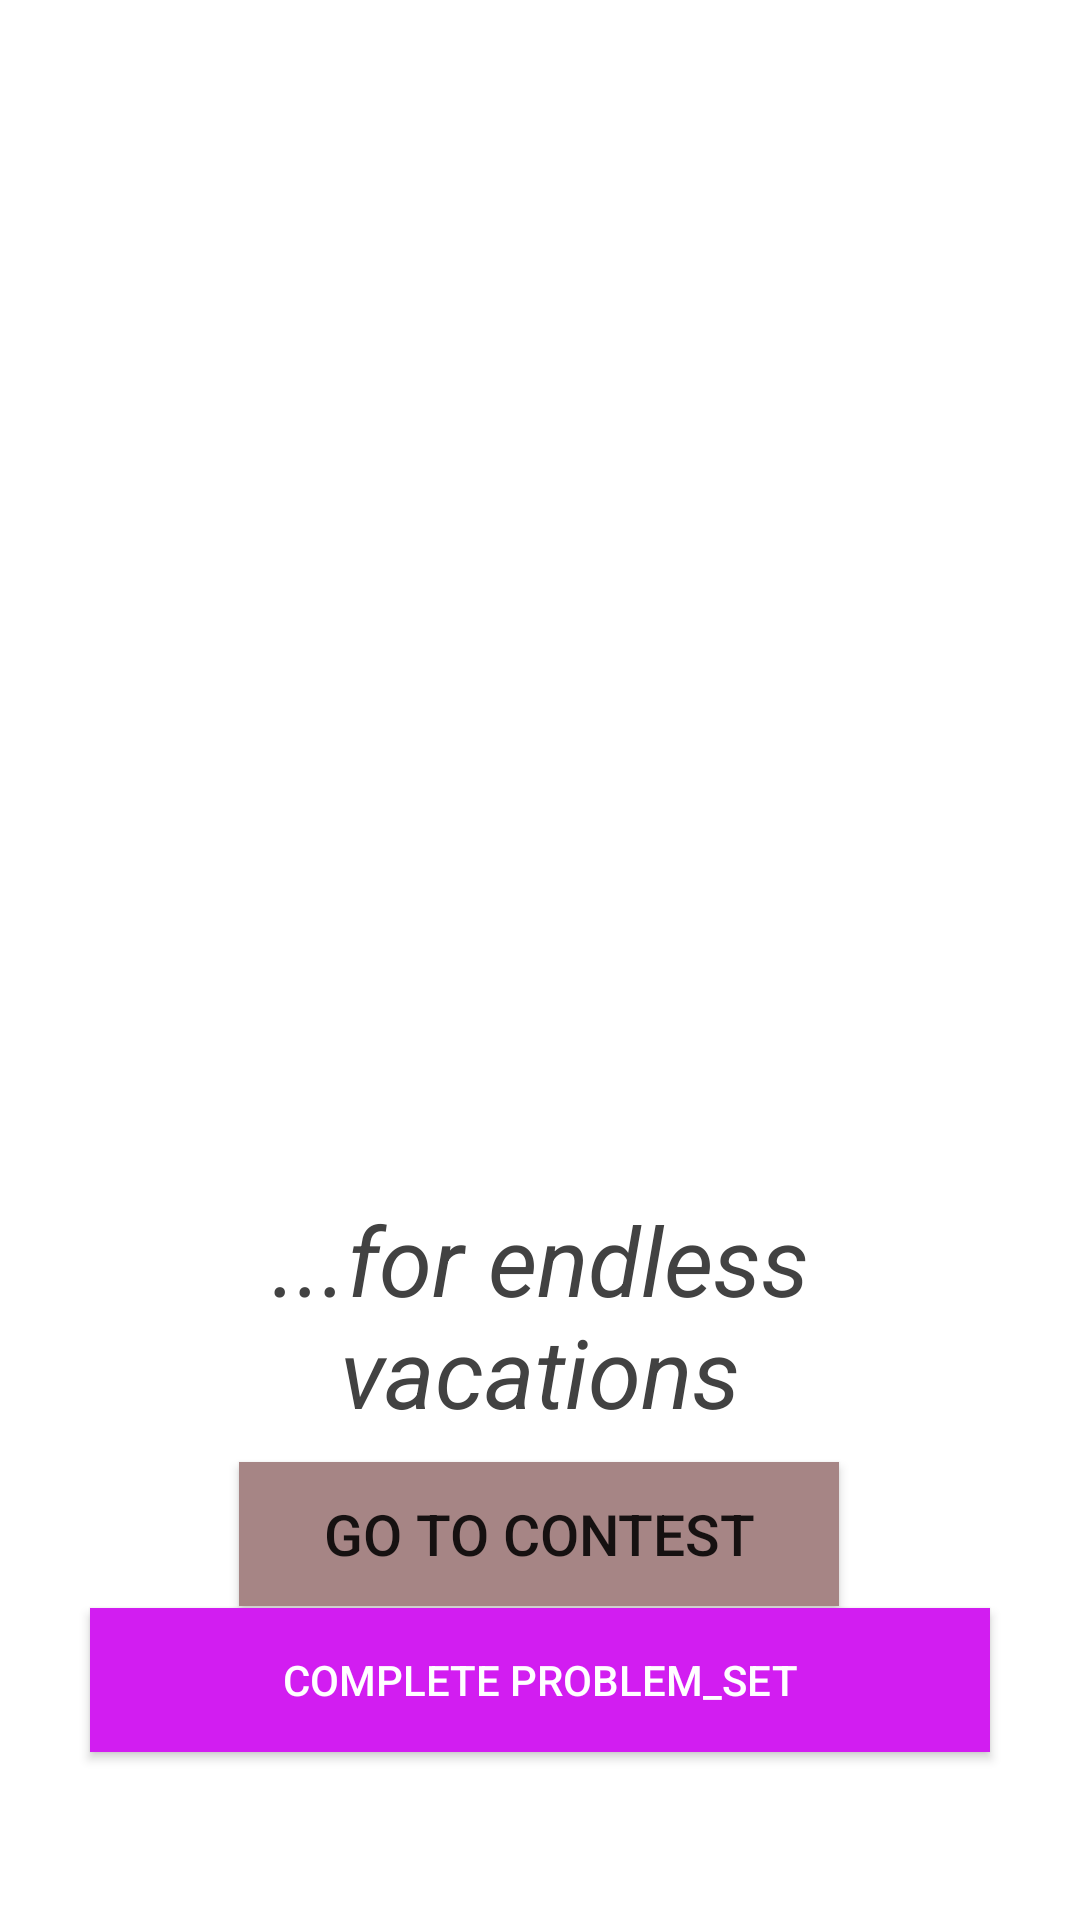

Layout XML and referenced resources for this Android screen:
<!-- AndroidManifest.xml: application theme Theme.Cf_prob -->
<!-- res/layout/activity_first_screen.xml -->
<?xml version="1.0" encoding="utf-8"?>
<layout xmlns:android="http://schemas.android.com/apk/res/android"
    xmlns:app="http://schemas.android.com/apk/res-auto"
    xmlns:tools="http://schemas.android.com/tools">

    <data>
        <variable
            name="firstScreenViewModel"
            type="com.example.cf_prob.viewModels.First_screen_view_model" />


    </data>

    <androidx.constraintlayout.widget.ConstraintLayout
        android:layout_width="match_parent"
        android:layout_height="match_parent"
        tools:context=".Activities.first_screen"
        android:padding="20dp">

        <TextView
            android:id="@+id/textView"
            android:layout_width="match_parent"
            android:layout_height="wrap_content"
            android:layout_marginStart="8dp"
            android:layout_marginTop="20dp"
            android:layout_marginEnd="8dp"
            android:text="@{firstScreenViewModel.cf}"
            android:textAlignment="center"
            android:textColor="#E040FB"
            android:textSize="42sp"
            app:layout_constraintEnd_toEndOf="parent"
            app:layout_constraintStart_toStartOf="parent"
            app:layout_constraintTop_toBottomOf="@+id/imageView" />

        <TextView
            android:id="@+id/subtitle"
            android:layout_width="match_parent"
            android:layout_height="wrap_content"
            android:layout_marginStart="8dp"
            android:layout_marginTop="96dp"
            android:layout_marginEnd="8dp"
            android:text="...for endless vacations"
            android:textAlignment="center"
            android:textColor="#424242"
            android:textSize="32sp"
            android:textStyle="italic"
            app:layout_constraintEnd_toEndOf="parent"
            app:layout_constraintHorizontal_bias="0.2"
            app:layout_constraintStart_toStartOf="parent"
            app:layout_constraintTop_toBottomOf="@+id/textView" />

        <Button
            android:id="@+id/bt_contest"
            android:layout_width="200dp"
            android:layout_height="wrap_content"
            android:layout_marginStart="8dp"
            android:layout_marginTop="8dp"
            android:layout_marginEnd="8dp"
            android:background="#A68585"
            android:text="Go to Contest"

            android:textAlignment="center"
            android:textSize="19sp"
            app:layout_constraintBottom_toTopOf="@+id/bt_problem_set"
            app:layout_constraintEnd_toEndOf="parent"
            app:layout_constraintHorizontal_bias="0.497"
            app:layout_constraintStart_toStartOf="parent"
            app:layout_constraintTop_toBottomOf="@+id/subtitle"
            app:layout_constraintVertical_bias="0.601" />

        <Button
            android:id="@+id/bt_problem_set"
            android:layout_width="300dp"
            android:layout_height="wrap_content"
            android:layout_marginStart="8dp"
            android:layout_marginEnd="8dp"
            android:layout_marginBottom="36dp"
            android:background="#D21DF1"
            android:onClick="@{()->firstScreenViewModel.problemSet()}"
            android:text="Complete Problem_Set"
            android:textColor="@android:color/white"
            app:layout_constraintBottom_toBottomOf="parent"
            app:layout_constraintEnd_toEndOf="parent"
            app:layout_constraintHorizontal_bias="0.494"
            app:layout_constraintStart_toStartOf="parent" />

        <ImageView
            android:id="@+id/imageView"
            android:layout_width="150dp"
            android:layout_height="150dp"
            android:layout_marginStart="8dp"
            android:layout_marginTop="56dp"
            android:layout_marginEnd="8dp"
            app:layout_constraintEnd_toEndOf="parent"
            app:layout_constraintHorizontal_bias="0.497"
            app:layout_constraintStart_toStartOf="parent"
            app:layout_constraintTop_toTopOf="parent"
            app:srcCompat="@drawable/unnamed" />

    </androidx.constraintlayout.widget.ConstraintLayout>
</layout>
<!-- resources referenced by this layout -->
<resources>
  <style name="Theme.Cf_prob" parent="Theme.MaterialComponents.DayNight.DarkActionBar">
          
          <item name="colorPrimary">@color/purple_500</item>
          <item name="colorPrimaryVariant">@color/purple_700</item>
          <item name="colorOnPrimary">@color/white</item>
          
          <item name="colorSecondary">@color/teal_200</item>
          <item name="colorSecondaryVariant">@color/teal_700</item>
          <item name="colorOnSecondary">@color/black</item>
          
          <item name="android:statusBarColor" tools:targetApi="l">?attr/colorPrimaryVariant</item>
          
      </style>
  <!-- not gathered from this repository: default colours our renderer supplied (Android Studio template values) -->
  <color name="purple_500">#FF6200EE</color>
  <color name="purple_700">#FF3700B3</color>
  <color name="teal_200">#FF03DAC5</color>
  <color name="teal_700">#FF018786</color>
  <color name="black">#FF000000</color>
  <color name="white">#FFFFFFFF</color>
</resources>
